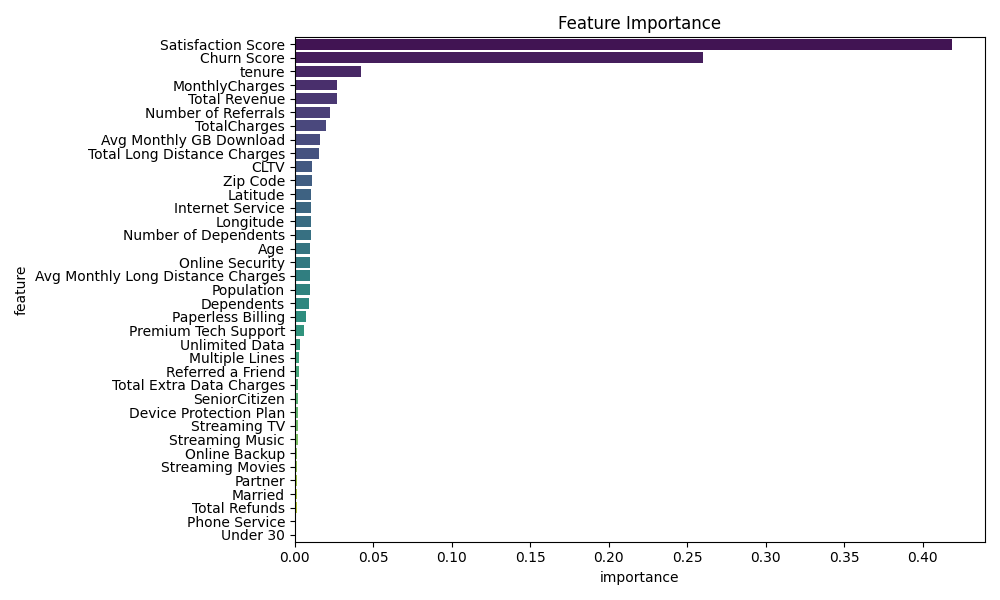

The table this chart was drawn from, first rows:
feature, importance
Satisfaction Score, 0.4187
Churn Score, 0.2602
tenure, 0.04218
MonthlyCharges, 0.02679
Total Revenue, 0.02669
Number of Referrals, 0.02254
TotalCharges, 0.01986
Avg Monthly GB Download, 0.01628
Total Long Distance Charges, 0.01575
CLTV, 0.0111
Zip Code, 0.01084
Latitude, 0.01017
Internet Service, 0.01016
Longitude, 0.0101
Number of Dependents, 0.01002
Age, 0.009871
Online Security, 0.009766
Avg Monthly Long Distance Charges, 0.009544
Population, 0.009541
Dependents, 0.009168
Paperless Billing, 0.0071
Premium Tech Support, 0.005941
Unlimited Data, 0.003082
Multiple Lines, 0.002451
Referred a Friend, 0.002393
Total Extra Data Charges, 0.002297
SeniorCitizen, 0.002135
Device Protection Plan, 0.002127
Streaming TV, 0.001968
Streaming Music, 0.001763
Online Backup, 0.0017
Streaming Movies, 0.001698
Partner, 0.001621
Married, 0.001403
Total Refunds, 0.001384
Phone Service, 0.0008536
Under 30, 0.000825
